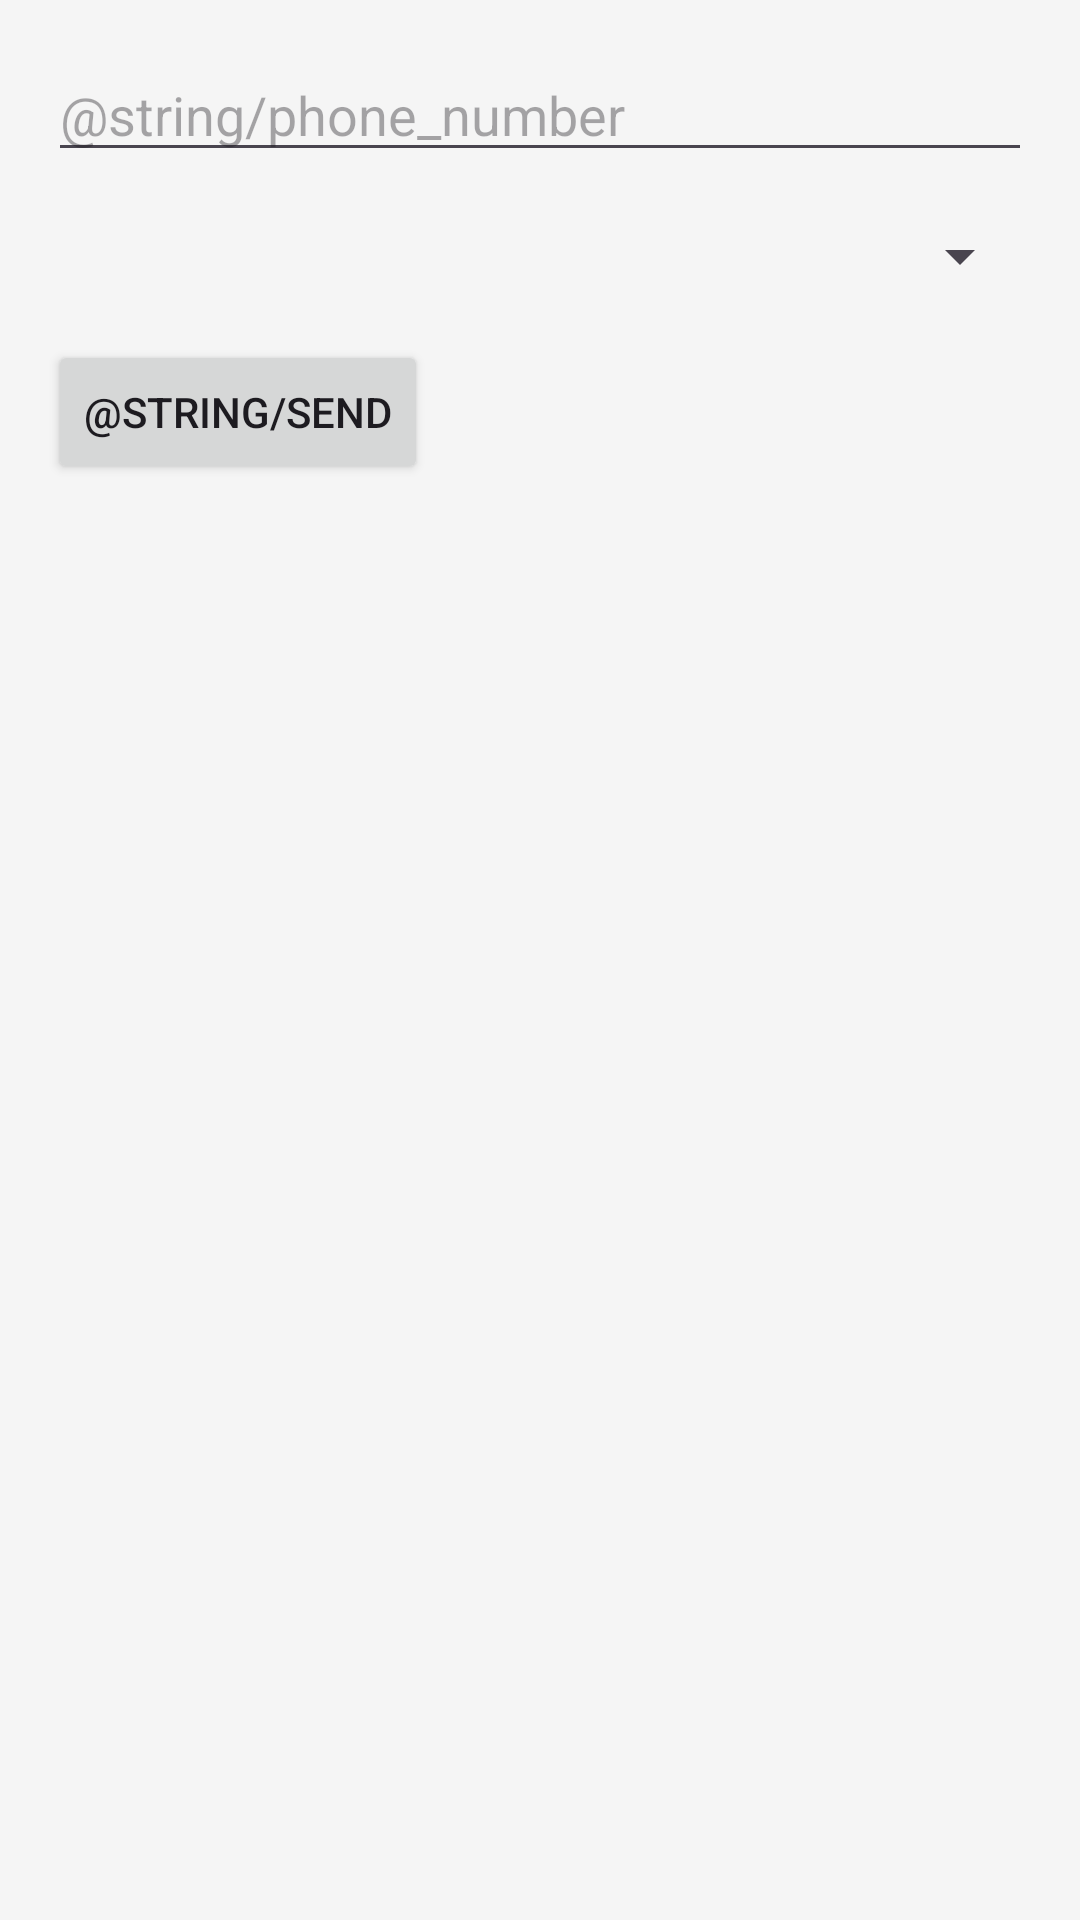

Reconstruct the res/layout file that produces this screen, plus the resources it refers to.
<!-- AndroidManifest.xml: activity theme Theme.CameraImages -->
<!-- res/layout/activity_sms_command.xml -->
<?xml version="1.0" encoding="utf-8"?>
<LinearLayout xmlns:android="http://schemas.android.com/apk/res/android"
    android:layout_width="match_parent"
    android:layout_height="match_parent"
    android:orientation="vertical"
    android:padding="16dp">

    <EditText
        android:id="@+id/phoneEditText"
        android:layout_width="match_parent"
        android:layout_height="wrap_content"
        android:hint="@string/phone_number"
        android:inputType="phone" />

    <Spinner
        android:id="@+id/commandSpinner"
        android:layout_width="match_parent"
        android:layout_height="wrap_content"
        android:layout_marginTop="16dp" />

    <Button
        android:id="@+id/sendButton"
        android:layout_width="wrap_content"
        android:layout_height="wrap_content"
        android:text="@string/send"
        android:layout_marginTop="16dp" />

</LinearLayout>
<!-- resources referenced by this layout -->
<resources>
  <style name="Theme.CameraImages" parent="Base.Theme.CameraImages" />
  <style name="Base.Theme.CameraImages" parent="Theme.Material3.DayNight.NoActionBar">
          <item name="colorPrimary">@color/primary</item>
          <item name="colorPrimaryVariant">@color/primary_dark</item>
          <item name="colorOnPrimary">@color/white</item>
          <item name="colorSecondary">@color/accent</item>
          <item name="colorSecondaryVariant">@color/accent_dark</item>
          <item name="colorOnSecondary">@color/white</item>
          <item name="android:colorBackground">@color/background</item>
          <item name="colorSurface">@color/surface</item>
          <item name="colorOnBackground">@color/text_primary</item>
          <item name="colorOnSurface">@color/text_primary</item>
          <item name="android:statusBarColor">@color/primary_dark</item>
          <item name="android:navigationBarColor">@color/background</item>
          <item name="android:windowLightStatusBar">false</item>
      </style>
  <color name="primary">#4CAF50</color>
  <color name="primary_dark">#388E3C</color>
  <color name="white">#FFFFFFFF</color>
  <color name="accent">#8D6E63</color>
  <color name="accent_dark">#5D4037</color>
  <color name="background">#F5F5F5</color>
  <color name="surface">#FFFFFF</color>
  <color name="text_primary">#212121</color>
</resources>
